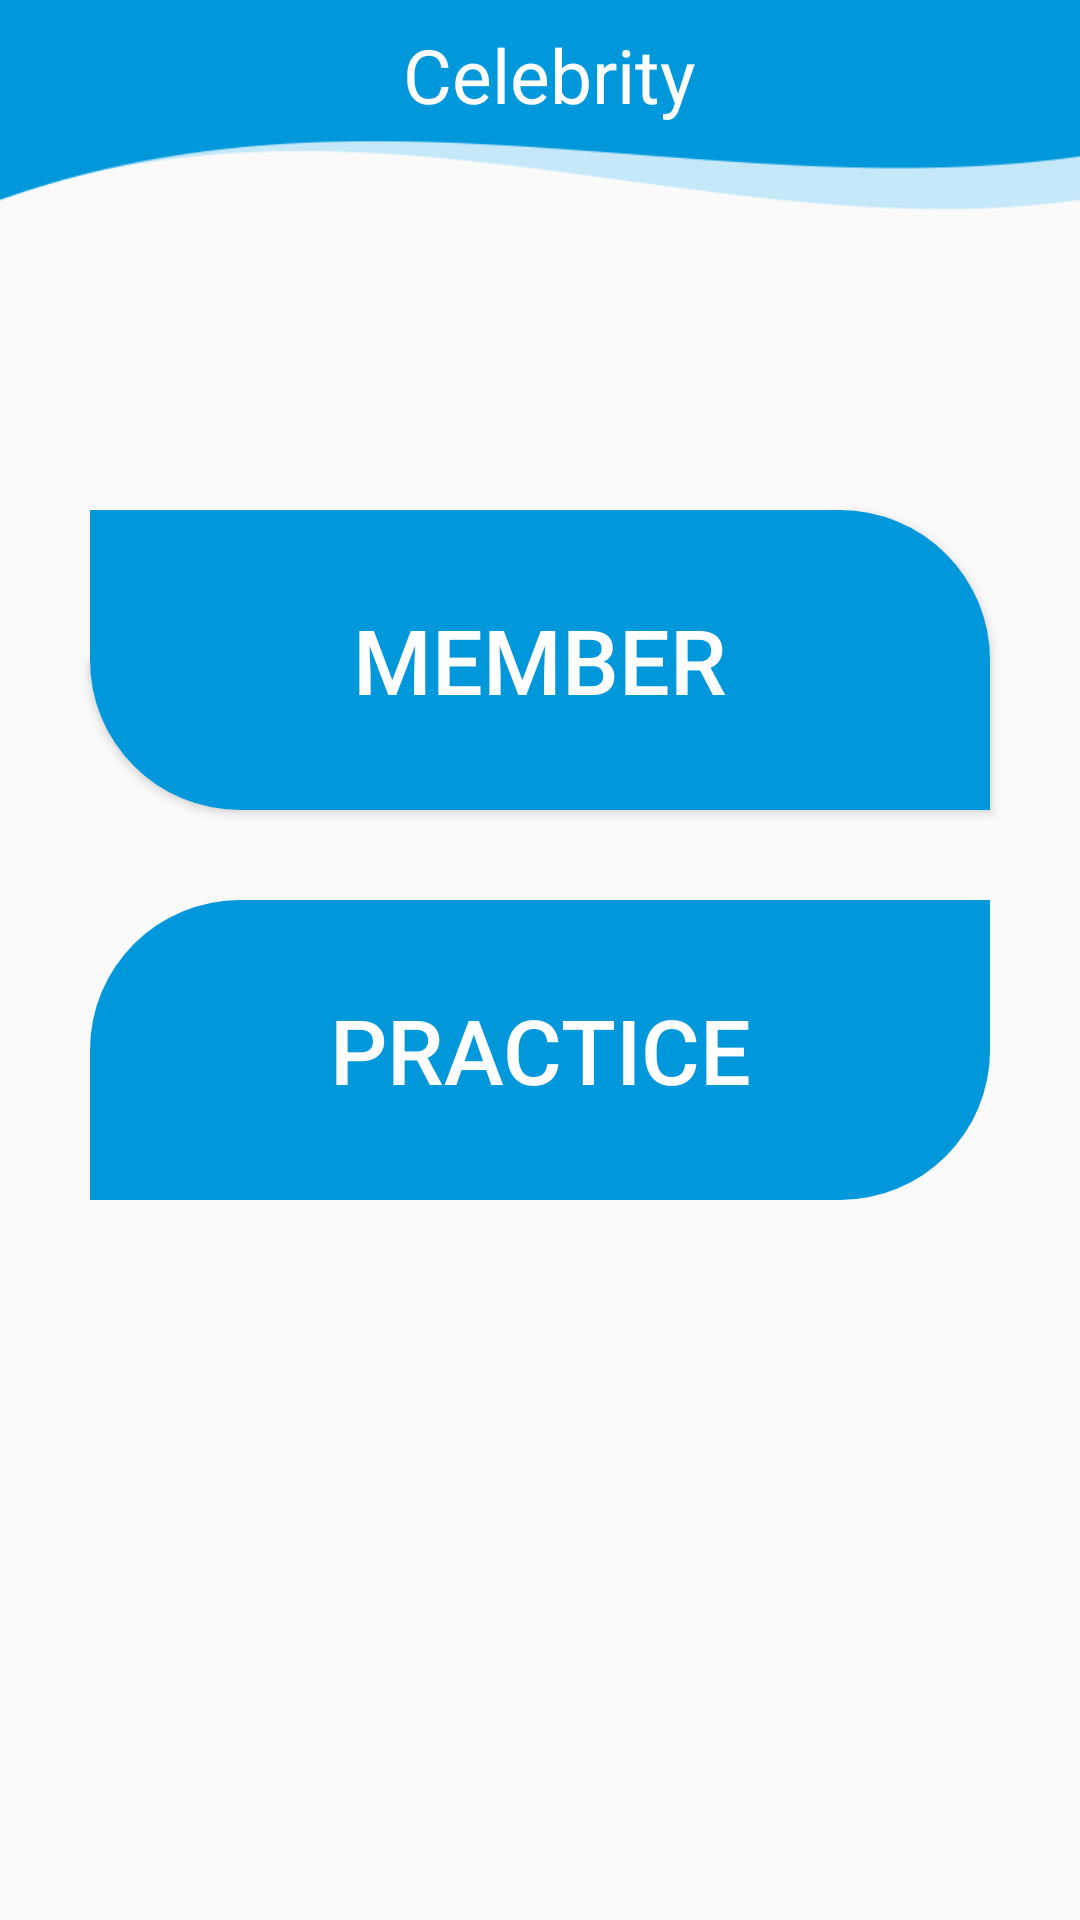

The Android layout XML behind this screen, and the referenced resources:
<!-- AndroidManifest.xml: application theme MyMaterialTheme -->
<!-- res/layout/activity_main.xml -->
<?xml version="1.0" encoding="utf-8"?>
<android.support.design.widget.CoordinatorLayout xmlns:android="http://schemas.android.com/apk/res/android"
    xmlns:app="http://schemas.android.com/apk/res-auto"
    xmlns:tools="http://schemas.android.com/tools"
    android:layout_width="match_parent"
    android:layout_height="match_parent"
    android:fitsSystemWindows="true"
    tools:context="celebrity.stegowl.com.celebrity1.MainActivity">

    <RelativeLayout
        android:layout_width="match_parent"
        android:layout_height="match_parent">

        <include
            android:id="@+id/toolbar"
            layout="@layout/toolbar" />

        <LinearLayout
            android:layout_width="match_parent"
            android:layout_height="wrap_content"
            android:orientation="vertical"
            android:layout_below="@+id/toolbar"
            android:gravity="center_vertical|center_horizontal">

            <Button
                android:layout_width="300dp"
                android:layout_height="100dp"
                android:text="Member"
                android:textSize="30sp"
                android:background="@drawable/btn_shape1"
                android:layout_marginBottom="30dp"
                android:layout_marginTop="100dp"
                android:textColor="@color/white"/>

            <Button
                android:layout_width="300dp"
                android:layout_height="100dp"
                android:textColor="@color/white"
                android:textSize="30sp"
                android:background="@drawable/btn_shape2"
                android:text="Practice"/>

        </LinearLayout>



    </RelativeLayout>

</android.support.design.widget.CoordinatorLayout>
<!-- res/layout/toolbar.xml (included above) -->
<?xml version="1.0" encoding="utf-8"?>
<android.support.v7.widget.Toolbar
    xmlns:android="http://schemas.android.com/apk/res/android"
    xmlns:local="http://schemas.android.com/apk/res-auto"
    android:id="@+id/toolbar"
    android:layout_width="match_parent"
    android:layout_height="70dp"
    android:minHeight="?attr/actionBarSize"
    android:background="@drawable/header"
    local:theme="@style/ThemeOverlay.AppCompat.Dark.ActionBar"
    local:popupTheme="@style/ThemeOverlay.AppCompat.Light" >

    <TextView
        android:layout_width="match_parent"
        android:layout_height="wrap_content"
        android:gravity="center"
        android:textColor="@color/white"
        android:textSize="25sp"
        android:paddingBottom="20dp"
        android:paddingRight="10dp"
        android:text="Celebrity"/>

</android.support.v7.widget.Toolbar>
<!-- resources referenced by this layout -->
<resources>
  <color name="white">#FFFFFF</color>
  <!-- drawable btn_shape1 (drawable) -->
  <?xml version="1.0" encoding="utf-8"?>
  <shape xmlns:android="http://schemas.android.com/apk/res/android"
      android:shape="rectangle" android:padding="10dp">
      
      <solid android:color="@color/header"/>
      <corners
          android:bottomRightRadius="0dp"
          android:bottomLeftRadius="50dp"
          android:topRightRadius="50dp"
          android:topLeftRadius="0dp"/>
  </shape>
  <!-- drawable btn_shape2 (drawable) -->
  <?xml version="1.0" encoding="utf-8"?>
  <shape xmlns:android="http://schemas.android.com/apk/res/android"
      android:shape="rectangle">
      <solid android:color="@color/header" />
      <corners
          android:bottomRightRadius="50dp"
          android:bottomLeftRadius="0dp"
          android:topRightRadius="0dp"
          android:topLeftRadius="50dp"/>
  </shape>
  <!-- drawable header: png bitmap (drawable, 7947 bytes) -->
  <style name="MyMaterialTheme" parent="MyMaterialTheme.Base">
  
      </style>
  <color name="header">#0098da</color>
  <style name="MyMaterialTheme.Base" parent="Theme.AppCompat.Light.DarkActionBar">
          <item name="windowNoTitle">true</item>
          <item name="windowActionBar">false</item>
          <item name="colorPrimary">@color/colorPrimary</item>
          <item name="colorPrimaryDark">@color/colorPrimaryDark</item>
          <item name="colorAccent">@color/colorAccent</item>
      </style>
  <color name="colorPrimary">#3F51B5</color>
  <color name="colorPrimaryDark">#303F9F</color>
  <color name="colorAccent">#FF4081</color>
</resources>
